Photos from the image-classification dataset "RFMID - Cropped" in the GitHub repository mys3lfasfaan/Advanced_Retinal_Classification. Its 4 classes are: ARMD, MYA, normal, TSLN.

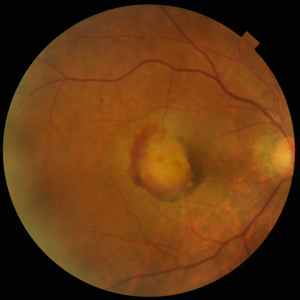
Label: ARMD

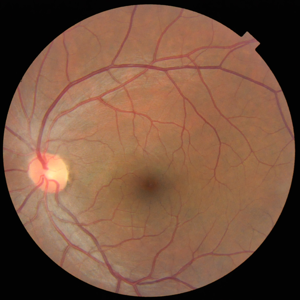
Label: normal

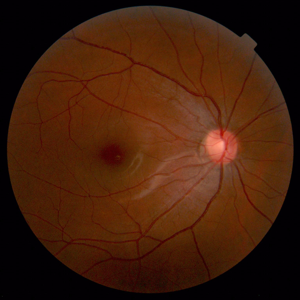
Label: normal

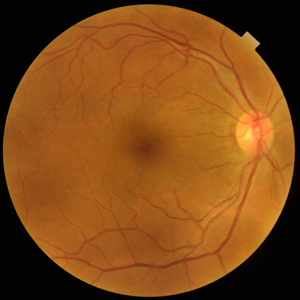
Label: normal

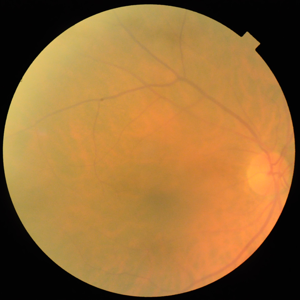
Label: TSLN

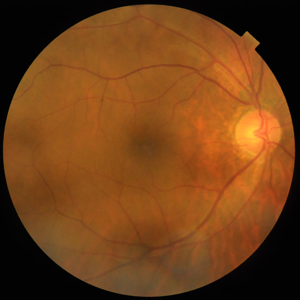
Label: normal
